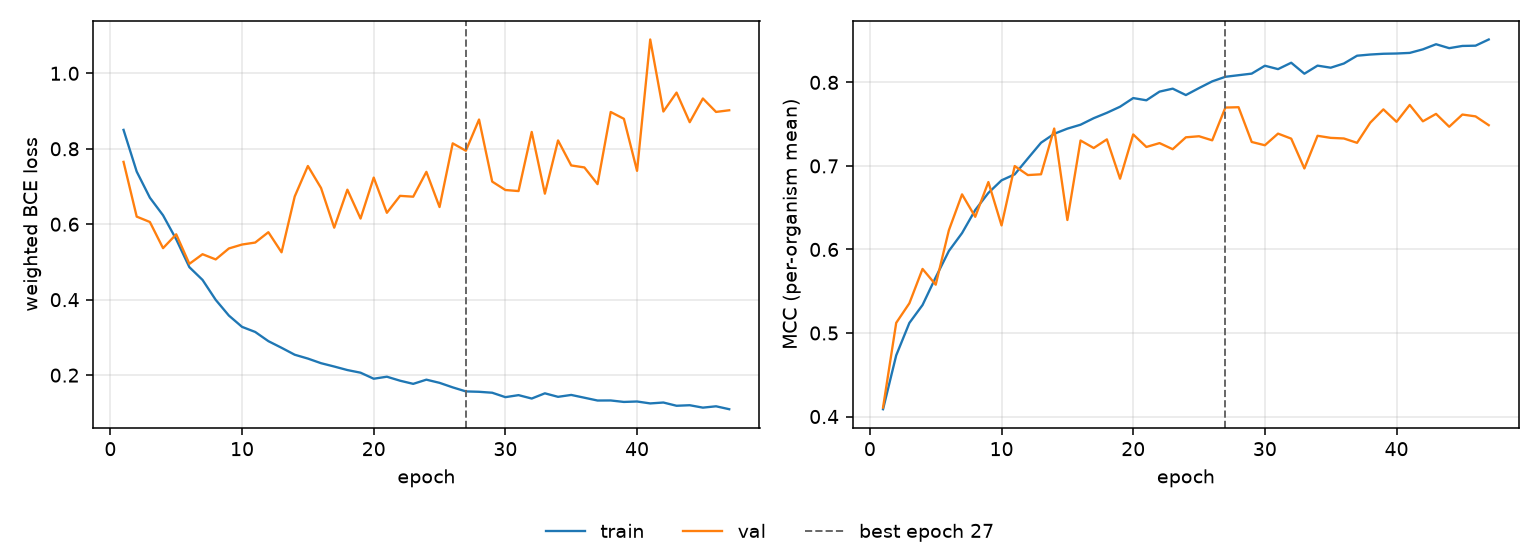

Values plotted in this chart, from the file beside it:
epoch, tr_loss, vl_loss, tr_mcc, vl_mcc, is_best
1, 0.85, 0.7653, 0.4088, 0.4108, False
2, 0.7395, 0.6202, 0.4733, 0.5122, False
3, 0.6703, 0.6059, 0.5121, 0.5356, False
4, 0.6237, 0.5366, 0.5335, 0.5767, False
5, 0.56, 0.5733, 0.5667, 0.5578, False
6, 0.4861, 0.495, 0.5982, 0.623, False
7, 0.4524, 0.5205, 0.6196, 0.666, False
8, 0.3995, 0.5067, 0.6472, 0.6391, False
9, 0.3579, 0.5358, 0.6677, 0.6807, False
10, 0.3279, 0.5462, 0.6828, 0.6287, False
11, 0.3144, 0.5514, 0.6899, 0.6999, False
12, 0.2901, 0.5788, 0.709, 0.689, False
13, 0.2725, 0.5256, 0.7278, 0.69, False
14, 0.2541, 0.6735, 0.7385, 0.7447, False
15, 0.2439, 0.7543, 0.7446, 0.6353, False
16, 0.2316, 0.696, 0.7493, 0.7304, False
17, 0.2228, 0.5908, 0.7571, 0.7215, False
18, 0.2135, 0.6916, 0.7636, 0.7318, False
19, 0.2065, 0.615, 0.7709, 0.6847, False
20, 0.1905, 0.7236, 0.7812, 0.7377, False
21, 0.1958, 0.6303, 0.7786, 0.7227, False
22, 0.1853, 0.6752, 0.789, 0.7273, False
23, 0.1769, 0.673, 0.7925, 0.72, False
24, 0.188, 0.7388, 0.7848, 0.7343, False
25, 0.1796, 0.6455, 0.7932, 0.7355, False
26, 0.1676, 0.8143, 0.8012, 0.7306, False
27, 0.1569, 0.7948, 0.8067, 0.7699, True
28, 0.1558, 0.8775, 0.8086, 0.7703, False
29, 0.1533, 0.7129, 0.8105, 0.7287, False
30, 0.1416, 0.6907, 0.8199, 0.7247, False
31, 0.147, 0.6879, 0.8159, 0.7387, False
32, 0.138, 0.8446, 0.8235, 0.7327, False
33, 0.1518, 0.681, 0.8104, 0.697, False
34, 0.1425, 0.8221, 0.8201, 0.7361, False
35, 0.1475, 0.7558, 0.8176, 0.7336, False
36, 0.1401, 0.7505, 0.8226, 0.7329, False
37, 0.1327, 0.7062, 0.8319, 0.7276, False
38, 0.1329, 0.8975, 0.8333, 0.7518, False
39, 0.129, 0.8794, 0.8343, 0.7677, False
40, 0.1301, 0.7415, 0.8346, 0.7528, False
41, 0.125, 1.09, 0.8353, 0.773, False
42, 0.1274, 0.8987, 0.8395, 0.7534, False
43, 0.1188, 0.9489, 0.8457, 0.7623, False
44, 0.1202, 0.8704, 0.841, 0.7469, False
45, 0.1139, 0.9332, 0.8436, 0.7615, False
46, 0.1174, 0.8976, 0.8439, 0.7593, False
47, 0.1097, 0.9021, 0.8514, 0.7488, False
